Dataset: sneakers_-identification (GitHub, ryounasso/sneakers_-identification). Classes: Converse, Vans Old Skool, Adidas Stan Smith, Adidas Yeezy Boost.

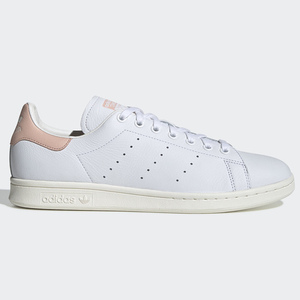
Label: Adidas Stan Smith

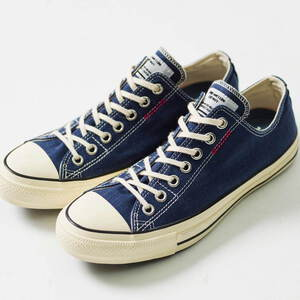
Label: Converse

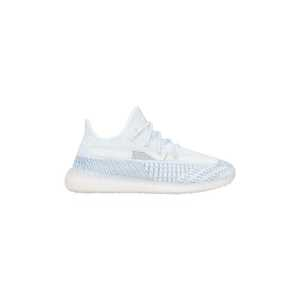
Label: Adidas Yeezy Boost

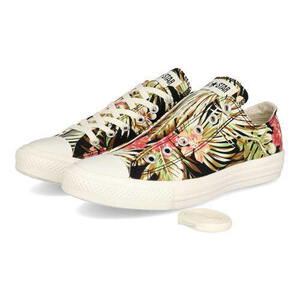
Label: Converse

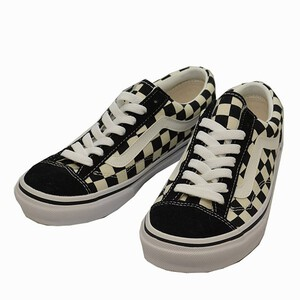
Label: Vans Old Skool

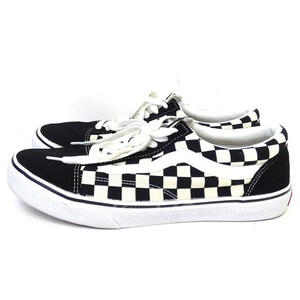
Label: Vans Old Skool
